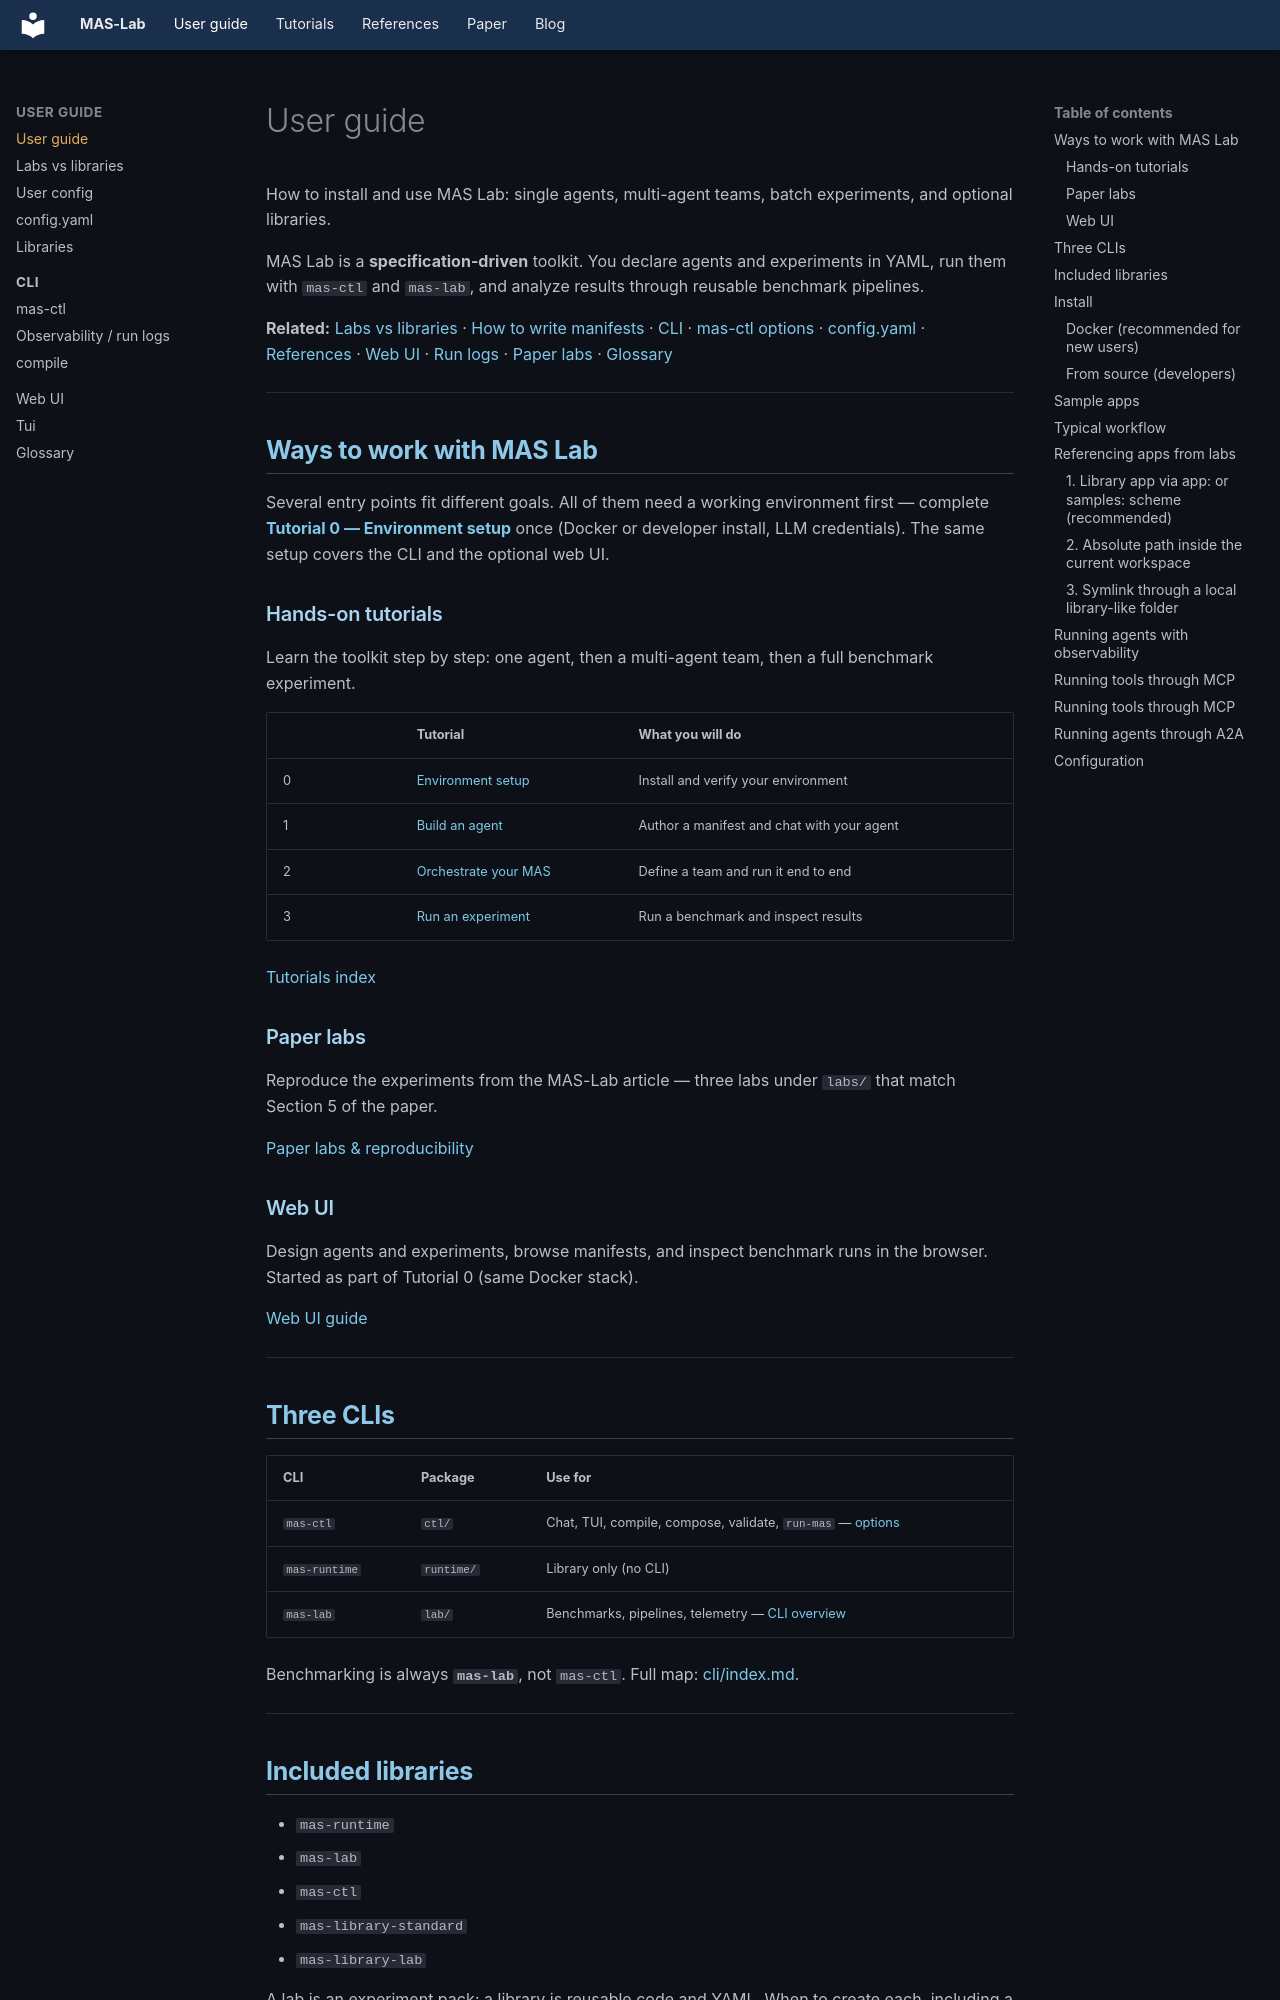

repository: outshift-open/mas-lab · page: user-guide/index.html · generator: mkdocs

<!--
  Copyright (c) 2026 Cisco Systems, Inc. and its affiliates
  SPDX-License-Identifier: Apache-2.0
-->
# User guide

How to install and use MAS Lab: single agents, multi-agent teams, batch
experiments, and optional libraries.

MAS Lab is a **specification-driven** toolkit. You declare agents and experiments
in YAML, run them with `mas-ctl` and `mas-lab`, and analyze results through
reusable benchmark pipelines.

**Related:** [Labs vs libraries](labs-and-libraries.md) ·
[How to write manifests](manifests/writing-manifests.md) ·
[CLI](cli/index.md) · [mas-ctl options](cli/mas-ctl.md) ·
[config.yaml](references/config.yaml.md) ·
[References](references/index.md) · [Web UI](ui/index.md) ·
[Run logs](cli/observability.md) · [Paper labs](paper/index.md) · [Glossary](glossary.md)

---

## Ways to work with MAS Lab

Several entry points fit different goals. All of them need a working environment first —
complete **[Tutorial 0 — Environment setup](tutorials/00-environment-setup/README.md)** once
(Docker or developer install, LLM credentials). The same setup covers the CLI and the
optional web UI.

### Hands-on tutorials

Learn the toolkit step by step: one agent, then a multi-agent team, then a full
benchmark experiment.

| | Tutorial | What you will do |
| --- | ---------- | ------------------ |
| 0 | [Environment setup](tutorials/00-environment-setup/README.md) | Install and verify your environment |
| 1 | [Build an agent](tutorials/01-building-an-agent/README.md) | Author a manifest and chat with your agent |
| 2 | [Orchestrate your MAS](tutorials/02-creating-a-mas/README.md) | Define a team and run it end to end |
| 3 | [Run an experiment](tutorials/03-experiments-and-analysis/README.md) | Run a benchmark and inspect results |

[Tutorials index](tutorials/index.md)

### Paper labs

Reproduce the experiments from the MAS-Lab article — three labs under `labs/` that
match Section 5 of the paper.

[Paper labs & reproducibility](paper/index.md)

### Web UI

Design agents and experiments, browse manifests, and inspect benchmark runs in the
browser. Started as part of Tutorial 0 (same Docker stack).

[Web UI guide](ui/index.md)

---

## Three CLIs

| CLI | Package | Use for |
| ----- | --------- | --------- |
| `mas-ctl` | `ctl/` | Chat, TUI, compile, compose, validate, `run-mas` — [options](cli/mas-ctl.md) |
| `mas-runtime` | `runtime/` | Library only (no CLI) |
| `mas-lab` | `lab/` | Benchmarks, pipelines, telemetry — [CLI overview](cli/index.md#mas-lab) |

Benchmarking is always **`mas-lab`**, not `mas-ctl`. Full map: [cli/index.md](cli/index.md).

---
